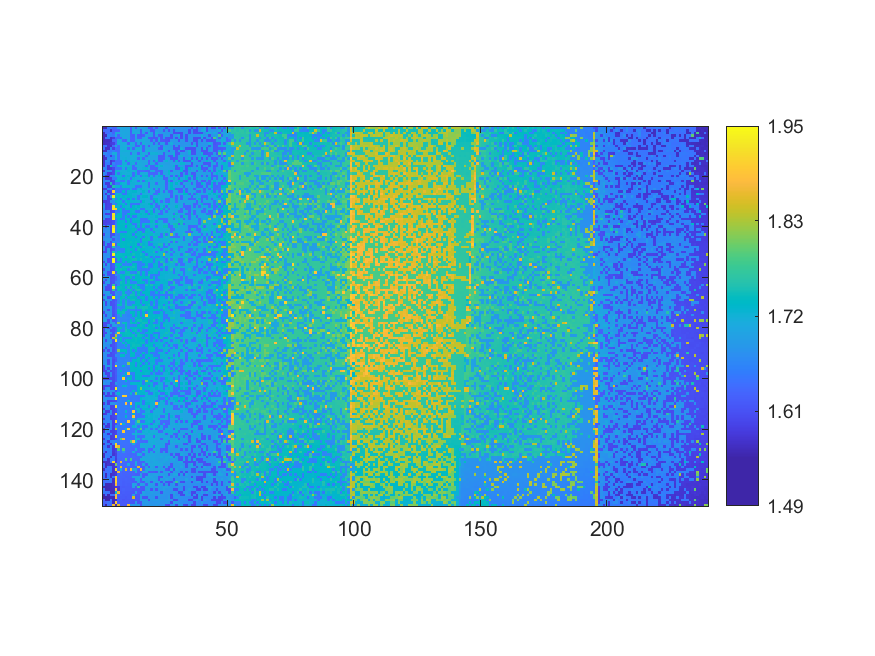

The data file committed next to this chart (first rows):
1.55861183854932, 1.55681276328317, 1.64847807927629, 1.65279585991505, 1.62586807930981, 1.62697669866301, 1.69882301253498, 1.7016140103803, 1.70246978672312, 1.69750044909608, 1.70040814371543, 1.619352509427, 1.70036924479075, 1.61862315458937, 1.70279070285168, 1.69458302974557, 1.69319239318849, 1.69301734802746, 1.61372189008051, 1.61220483201824, 1.68797993728224, 1.60964722772096, 1.68641425556413, 1.68556820395248
1.63, 1.637, 1.637, 1.566, 1.623, 1.624, 1.626, 1.706, 1.702, 1.7, 1.706, 1.621, 1.706, 1.704, 1.695, 1.616, 1.704, 1.691, 1.689, 1.614, 1.613, 1.687, 1.686, 1.686
1.558, 1.633, 1.638, 1.661, 1.627, 1.707, 1.702, 1.704, 1.705, 1.707, 1.702, 1.623, 1.707, 1.7, 1.708, 1.619, 1.693, 1.616, 1.707, 1.691, 1.611, 1.71, 1.69, 1.685
1.559, 1.56, 1.659, 1.657, 1.648, 1.706, 1.629, 1.701, 1.706, 1.701, 1.702, 1.626, 1.622, 1.707, 1.619, 1.617, 1.621, 1.696, 1.694, 1.691, 1.613, 1.694, 1.613, 1.612
1.558, 1.642, 1.653, 1.571, 1.584, 1.627, 1.63, 1.63, 1.705, 1.703, 1.703, 1.629, 1.624, 1.698, 1.622, 1.622, 1.698, 1.714, 1.617, 1.615, 1.612, 1.611, 1.69, 1.612
1.56, 1.565, 1.565, 1.57, 1.632, 1.631, 1.703, 1.708, 1.627, 1.623, 1.712, 1.626, 1.626, 1.698, 1.7, 1.698, 1.712, 1.697, 1.698, 1.618, 1.692, 1.614, 1.71, 1.613
1.562, 1.566, 1.568, 1.578, 1.586, 1.632, 1.711, 1.708, 1.713, 1.703, 1.624, 1.711, 1.702, 1.626, 1.701, 1.624, 1.715, 1.699, 1.7, 1.697, 1.617, 1.693, 1.617, 1.69
1.64, 1.641, 1.572, 1.57, 1.633, 1.708, 1.634, 1.709, 1.708, 1.708, 1.713, 1.703, 1.703, 1.626, 1.625, 1.717, 1.622, 1.697, 1.619, 1.694, 1.697, 1.695, 1.694, 1.616
1.641, 1.566, 1.569, 1.663, 1.589, 1.636, 1.633, 1.71, 1.713, 1.714, 1.631, 1.715, 1.63, 1.706, 1.717, 1.703, 1.625, 1.703, 1.7, 1.698, 1.697, 1.696, 1.617, 1.615
1.564, 1.565, 1.647, 1.648, 1.659, 1.636, 1.635, 1.716, 1.716, 1.718, 1.716, 1.708, 1.706, 1.716, 1.703, 1.714, 1.626, 1.716, 1.717, 1.7, 1.697, 1.696, 1.695, 1.693
1.662, 1.663, 1.65, 1.665, 1.71, 1.716, 1.636, 1.713, 1.71, 1.709, 1.711, 1.632, 1.707, 1.704, 1.628, 1.719, 1.704, 1.703, 1.624, 1.717, 1.718, 1.72, 1.696, 1.696
1.566, 1.645, 1.649, 1.582, 1.653, 1.712, 1.639, 1.716, 1.715, 1.714, 1.711, 1.709, 1.717, 1.718, 1.705, 1.707, 1.718, 1.626, 1.701, 1.701, 1.697, 1.697, 1.618, 1.619
1.566, 1.572, 1.666, 1.669, 1.662, 1.715, 1.638, 1.71, 1.717, 1.719, 1.71, 1.711, 1.71, 1.708, 1.63, 1.718, 1.627, 1.701, 1.704, 1.701, 1.699, 1.699, 1.62, 1.619
1.569, 1.666, 1.663, 1.577, 1.595, 1.64, 1.639, 1.639, 1.714, 1.636, 1.723, 1.716, 1.719, 1.708, 1.709, 1.707, 1.703, 1.704, 1.627, 1.701, 1.623, 1.724, 1.622, 1.621
1.57, 1.647, 1.653, 1.579, 1.666, 1.639, 1.641, 1.64, 1.72, 1.719, 1.635, 1.721, 1.711, 1.633, 1.71, 1.711, 1.706, 1.704, 1.628, 1.706, 1.701, 1.625, 1.697, 1.696
1.571, 1.653, 1.577, 1.746, 1.641, 1.641, 1.719, 1.723, 1.717, 1.717, 1.711, 1.713, 1.636, 1.713, 1.71, 1.71, 1.706, 1.63, 1.72, 1.628, 1.628, 1.726, 1.701, 1.725
1.67, 1.65, 1.577, 1.582, 1.596, 1.642, 1.642, 1.642, 1.715, 1.64, 1.724, 1.718, 1.635, 1.633, 1.711, 1.711, 1.721, 1.724, 1.706, 1.629, 1.627, 1.626, 1.702, 1.701
1.572, 1.667, 1.669, 1.663, 1.598, 1.723, 1.72, 1.716, 1.716, 1.718, 1.723, 1.716, 1.712, 1.721, 1.635, 1.633, 1.636, 1.629, 1.629, 1.707, 1.704, 1.628, 1.626, 1.626
1.669, 1.649, 1.581, 1.583, 1.599, 1.723, 1.642, 1.723, 1.718, 1.714, 1.717, 1.717, 1.639, 1.722, 1.635, 1.713, 1.711, 1.709, 1.632, 1.63, 1.629, 1.627, 1.702, 1.625
1.649, 1.578, 1.581, 1.673, 1.66, 1.723, 1.721, 1.72, 1.641, 1.72, 1.727, 1.718, 1.637, 1.727, 1.712, 1.638, 1.724, 1.727, 1.632, 1.709, 1.632, 1.703, 1.727, 1.726
1.65, 1.579, 1.581, 1.583, 1.648, 1.647, 1.722, 1.721, 1.726, 1.723, 1.717, 1.641, 1.72, 1.713, 1.712, 1.714, 1.712, 1.711, 1.711, 1.727, 1.706, 1.705, 1.704, 1.706
1.65, 1.672, 1.66, 1.586, 1.597, 1.721, 1.724, 1.646, 1.643, 1.718, 1.643, 1.727, 1.716, 1.714, 1.639, 1.714, 1.637, 1.727, 1.71, 1.711, 1.71, 1.708, 1.71, 1.706
1.65, 1.58, 1.583, 1.753, 1.602, 1.646, 1.648, 1.726, 1.721, 1.721, 1.642, 1.719, 1.719, 1.717, 1.717, 1.716, 1.714, 1.714, 1.635, 1.711, 1.711, 1.634, 1.707, 1.706
1.654, 1.654, 1.583, 1.585, 1.755, 1.721, 1.724, 1.649, 1.723, 1.726, 1.726, 1.717, 1.718, 1.64, 1.64, 1.638, 1.715, 1.713, 1.636, 1.713, 1.709, 1.71, 1.71, 1.704
1.58, 1.579, 1.66, 1.677, 1.602, 1.646, 1.647, 1.645, 1.647, 1.646, 1.643, 1.72, 1.644, 1.641, 1.716, 1.73, 1.716, 1.714, 1.713, 1.714, 1.634, 1.709, 1.632, 1.708
1.651, 1.677, 1.582, 1.589, 1.904, 1.649, 1.649, 1.648, 1.729, 1.646, 1.724, 1.726, 1.728, 1.731, 1.718, 1.711, 1.73, 1.714, 1.637, 1.711, 1.711, 1.633, 1.631, 1.708
1.655, 1.584, 1.671, 1.592, 1.604, 1.723, 1.721, 1.725, 1.648, 1.648, 1.73, 1.727, 1.72, 1.72, 1.718, 1.642, 1.716, 1.715, 1.714, 1.716, 1.636, 1.637, 1.737, 1.71
1.655, 1.674, 1.584, 1.676, 1.925, 1.726, 1.728, 1.723, 1.729, 1.726, 1.73, 1.73, 1.722, 1.72, 1.643, 1.719, 1.731, 1.733, 1.716, 1.637, 1.714, 1.71, 1.709, 1.711
1.655, 1.657, 1.586, 1.589, 1.752, 1.649, 1.731, 1.648, 1.725, 1.729, 1.646, 1.726, 1.647, 1.723, 1.643, 1.718, 1.718, 1.714, 1.716, 1.639, 1.735, 1.735, 1.712, 1.711
1.582, 1.583, 1.589, 1.677, 1.671, 1.73, 1.726, 1.725, 1.65, 1.723, 1.731, 1.724, 1.722, 1.721, 1.72, 1.644, 1.733, 1.716, 1.716, 1.714, 1.636, 1.736, 1.711, 1.636
1.657, 1.583, 1.589, 1.592, 1.677, 1.65, 1.73, 1.73, 1.725, 1.647, 1.727, 1.647, 1.648, 1.646, 1.642, 1.723, 1.72, 1.719, 1.736, 1.639, 1.712, 1.638, 1.713, 1.712
1.678, 1.585, 1.59, 1.592, 1.923, 1.726, 1.726, 1.65, 1.732, 1.724, 1.725, 1.647, 1.733, 1.723, 1.736, 1.72, 1.722, 1.72, 1.72, 1.737, 1.714, 1.636, 1.636, 1.714
1.656, 1.586, 1.591, 1.594, 1.928, 1.891, 1.73, 1.73, 1.65, 1.73, 1.73, 1.736, 1.733, 1.734, 1.72, 1.643, 1.645, 1.718, 1.718, 1.716, 1.639, 1.714, 1.635, 1.743
1.66, 1.66, 1.677, 1.594, 1.6, 1.66, 1.652, 1.727, 1.65, 1.649, 1.648, 1.727, 1.724, 1.647, 1.647, 1.72, 1.722, 1.643, 1.721, 1.739, 1.64, 1.714, 1.713, 1.638
1.659, 1.587, 1.589, 1.596, 1.925, 1.655, 1.729, 1.732, 1.654, 1.65, 1.737, 1.736, 1.735, 1.735, 1.722, 1.738, 1.722, 1.737, 1.64, 1.738, 1.719, 1.717, 1.639, 1.638
1.66, 1.675, 1.665, 1.596, 1.914, 1.734, 1.728, 1.734, 1.652, 1.728, 1.65, 1.731, 1.648, 1.649, 1.724, 1.723, 1.723, 1.723, 1.719, 1.72, 1.717, 1.73, 1.716, 1.716
1.679, 1.587, 1.591, 1.596, 1.931, 1.654, 1.734, 1.651, 1.654, 1.73, 1.728, 1.649, 1.728, 1.724, 1.725, 1.646, 1.643, 1.646, 1.723, 1.719, 1.718, 1.718, 1.639, 1.639
1.588, 1.589, 1.592, 1.596, 1.602, 1.655, 1.728, 1.734, 1.73, 1.652, 1.739, 1.651, 1.729, 1.729, 1.737, 1.645, 1.645, 1.647, 1.645, 1.742, 1.72, 1.641, 1.716, 1.716
1.589, 1.593, 1.595, 1.598, 1.604, 1.663, 1.736, 1.732, 1.739, 1.74, 1.729, 1.737, 1.65, 1.65, 1.725, 1.646, 1.724, 1.724, 1.723, 1.72, 1.718, 1.743, 1.716, 1.716
1.681, 1.59, 1.669, 1.599, 1.914, 1.663, 1.731, 1.735, 1.737, 1.653, 1.738, 1.727, 1.723, 1.65, 1.74, 1.648, 1.743, 1.646, 1.646, 1.721, 1.719, 1.642, 1.719, 1.717
1.665, 1.667, 1.679, 1.596, 1.94, 1.66, 1.731, 1.737, 1.732, 1.732, 1.737, 1.731, 1.741, 1.726, 1.648, 1.648, 1.647, 1.725, 1.724, 1.643, 1.744, 1.72, 1.72, 1.718
1.664, 1.669, 1.672, 1.598, 1.933, 1.659, 1.733, 1.656, 1.656, 1.654, 1.738, 1.74, 1.73, 1.649, 1.726, 1.743, 1.649, 1.744, 1.726, 1.723, 1.643, 1.718, 1.72, 1.714
1.591, 1.683, 1.675, 1.599, 1.603, 1.66, 1.657, 1.74, 1.733, 1.731, 1.741, 1.733, 1.653, 1.741, 1.727, 1.727, 1.745, 1.726, 1.723, 1.744, 1.72, 1.723, 1.719, 1.639
1.663, 1.669, 1.669, 1.602, 1.681, 1.666, 1.658, 1.733, 1.742, 1.733, 1.74, 1.741, 1.742, 1.652, 1.73, 1.728, 1.649, 1.744, 1.724, 1.645, 1.747, 1.747, 1.636, 1.642
1.668, 1.686, 1.684, 1.674, 1.608, 1.667, 1.658, 1.736, 1.657, 1.734, 1.731, 1.733, 1.73, 1.73, 1.727, 1.65, 1.744, 1.745, 1.746, 1.647, 1.721, 1.72, 1.723, 1.72
1.595, 1.67, 1.683, 1.599, 1.683, 1.659, 1.66, 1.734, 1.74, 1.735, 1.736, 1.743, 1.732, 1.743, 1.73, 1.652, 1.728, 1.726, 1.65, 1.725, 1.721, 1.719, 1.72, 1.72
1.598, 1.684, 1.6, 1.602, 1.915, 1.62, 1.732, 1.74, 1.737, 1.734, 1.741, 1.731, 1.735, 1.742, 1.652, 1.747, 1.729, 1.726, 1.649, 1.649, 1.724, 1.723, 1.75, 1.75
1.669, 1.598, 1.599, 1.601, 1.76, 1.658, 1.66, 1.737, 1.741, 1.733, 1.733, 1.656, 1.734, 1.733, 1.73, 1.652, 1.747, 1.725, 1.724, 1.725, 1.647, 1.723, 1.644, 1.721
1.672, 1.596, 1.687, 1.602, 1.611, 1.666, 1.661, 1.662, 1.659, 1.735, 1.741, 1.733, 1.734, 1.656, 1.745, 1.73, 1.729, 1.727, 1.725, 1.725, 1.723, 1.721, 1.723, 1.643
1.593, 1.596, 1.689, 1.605, 1.76, 1.669, 1.734, 1.663, 1.66, 1.736, 1.741, 1.659, 1.732, 1.731, 1.731, 1.73, 1.651, 1.728, 1.726, 1.727, 1.75, 1.645, 1.723, 1.723
1.669, 1.67, 1.677, 1.602, 1.934, 1.736, 1.743, 1.743, 1.738, 1.736, 1.736, 1.736, 1.747, 1.733, 1.732, 1.747, 1.731, 1.651, 1.726, 1.725, 1.723, 1.724, 1.722, 1.722
1.67, 1.671, 1.686, 1.602, 1.607, 1.737, 1.736, 1.734, 1.743, 1.66, 1.744, 1.746, 1.657, 1.731, 1.731, 1.732, 1.731, 1.748, 1.724, 1.648, 1.728, 1.647, 1.646, 1.725
1.67, 1.673, 1.6, 1.605, 1.946, 1.622, 1.743, 1.661, 1.738, 1.736, 1.736, 1.743, 1.746, 1.747, 1.732, 1.749, 1.73, 1.729, 1.731, 1.727, 1.646, 1.725, 1.724, 1.722
1.596, 1.688, 1.602, 1.605, 1.937, 1.622, 1.662, 1.66, 1.738, 1.66, 1.737, 1.743, 1.657, 1.659, 1.655, 1.654, 1.731, 1.727, 1.729, 1.727, 1.65, 1.724, 1.646, 1.754
1.69, 1.6, 1.685, 1.605, 1.615, 1.738, 1.738, 1.74, 1.66, 1.663, 1.659, 1.66, 1.734, 1.735, 1.656, 1.655, 1.655, 1.729, 1.652, 1.653, 1.727, 1.726, 1.647, 1.645
1.687, 1.673, 1.677, 1.606, 1.612, 1.677, 1.738, 1.662, 1.744, 1.744, 1.743, 1.745, 1.748, 1.735, 1.656, 1.656, 1.731, 1.747, 1.653, 1.653, 1.728, 1.727, 1.648, 1.724
1.598, 1.676, 1.674, 1.604, 1.607, 1.744, 1.738, 1.747, 1.739, 1.737, 1.659, 1.745, 1.735, 1.738, 1.658, 1.653, 1.653, 1.653, 1.651, 1.726, 1.726, 1.726, 1.724, 1.646
1.675, 1.672, 1.602, 1.605, 1.919, 1.622, 1.742, 1.666, 1.663, 1.744, 1.745, 1.661, 1.659, 1.657, 1.748, 1.656, 1.73, 1.655, 1.734, 1.728, 1.725, 1.726, 1.649, 1.723
1.597, 1.678, 1.602, 1.604, 1.606, 1.679, 1.663, 1.743, 1.737, 1.745, 1.747, 1.745, 1.749, 1.735, 1.733, 1.656, 1.732, 1.654, 1.751, 1.654, 1.653, 1.65, 1.65, 1.725
1.673, 1.676, 1.687, 1.606, 1.607, 1.622, 1.664, 1.737, 1.74, 1.661, 1.661, 1.745, 1.659, 1.735, 1.735, 1.734, 1.731, 1.733, 1.731, 1.65, 1.73, 1.649, 1.726, 1.724
1.677, 1.598, 1.688, 1.606, 1.61, 1.622, 1.662, 1.661, 1.738, 1.663, 1.736, 1.659, 1.737, 1.735, 1.734, 1.743, 1.652, 1.655, 1.728, 1.75, 1.729, 1.651, 1.649, 1.726
... 89 more rows
